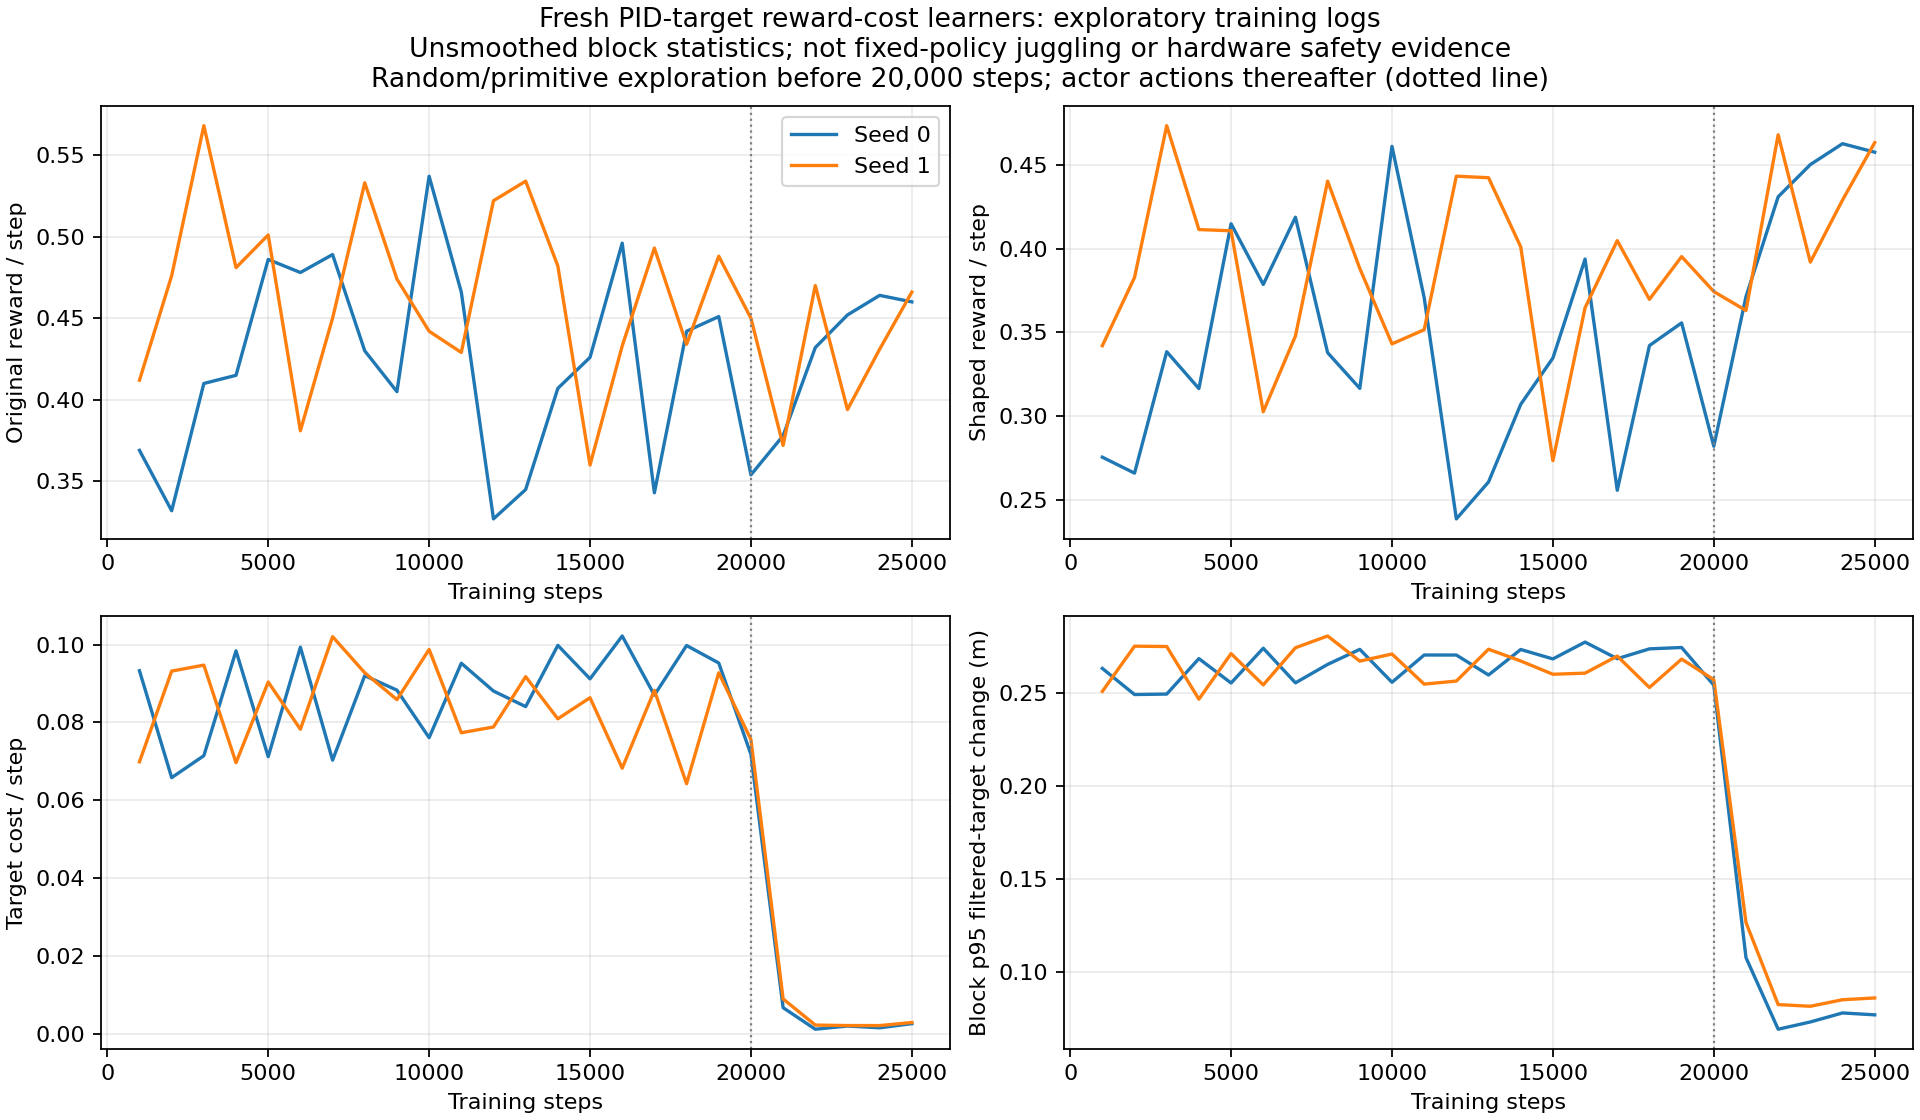

Data behind this chart, as committed beside it:
run, seed, step, block_steps, original_reward_sum, shaped_reward_sum, cost_sum, target_step_p95_m, target_step_max_m, original_reward_per_step, shaped_reward_per_step, cost_per_step
noisy_history_target_cost_100_20261102_s…, 0, 1000, 1000, 369.0, 275.7, 93.29, 0.2634, 0.4022, 0.369, 0.2757, 0.09329
noisy_history_target_cost_100_20261102_s…, 0, 2000, 1000, 332.0, 266.2, 65.81, 0.2494, 0.3768, 0.332, 0.2662, 0.06581
noisy_history_target_cost_100_20261102_s…, 0, 3000, 1000, 410.0, 338.5, 71.45, 0.2496, 0.3658, 0.41, 0.3385, 0.07145
noisy_history_target_cost_100_20261102_s…, 0, 4000, 1000, 415.0, 316.6, 98.42, 0.2687, 0.4046, 0.415, 0.3166, 0.09842
noisy_history_target_cost_100_20261102_s…, 0, 5000, 1000, 486.0, 414.8, 71.2, 0.2556, 0.3939, 0.486, 0.4148, 0.0712
noisy_history_target_cost_100_20261102_s…, 0, 6000, 1000, 478.0, 378.6, 99.36, 0.2743, 0.3741, 0.478, 0.3786, 0.09936
noisy_history_target_cost_100_20261102_s…, 0, 7000, 1000, 489.0, 418.7, 70.31, 0.2557, 0.372, 0.489, 0.4187, 0.07031
noisy_history_target_cost_100_20261102_s…, 0, 8000, 1000, 430.0, 338, 92.04, 0.2656, 0.3937, 0.43, 0.338, 0.09204
noisy_history_target_cost_100_20261102_s…, 0, 9000, 1000, 405.0, 316.7, 88.31, 0.2737, 0.3879, 0.405, 0.3167, 0.08831
noisy_history_target_cost_100_20261102_s…, 0, 10000, 1000, 537.0, 460.9, 76.09, 0.256, 0.3532, 0.537, 0.4609, 0.07609
noisy_history_target_cost_100_20261102_s…, 0, 11000, 1000, 466.0, 370.8, 95.23, 0.2706, 0.3814, 0.466, 0.3708, 0.09523
noisy_history_target_cost_100_20261102_s…, 0, 12000, 1000, 327.0, 238.9, 88.08, 0.2706, 0.3739, 0.327, 0.2389, 0.08808
noisy_history_target_cost_100_20261102_s…, 0, 13000, 1000, 345.0, 260.9, 84.08, 0.2599, 0.3756, 0.345, 0.2609, 0.08408
noisy_history_target_cost_100_20261102_s…, 0, 14000, 1000, 407.0, 307.2, 99.83, 0.2736, 0.3796, 0.407, 0.3072, 0.09983
noisy_history_target_cost_100_20261102_s…, 0, 15000, 1000, 426.0, 334.8, 91.22, 0.2685, 0.3656, 0.426, 0.3348, 0.09122
noisy_history_target_cost_100_20261102_s…, 0, 16000, 1000, 496.0, 393.8, 102.2, 0.2776, 0.3956, 0.496, 0.3938, 0.1022
noisy_history_target_cost_100_20261102_s…, 0, 17000, 1000, 343.0, 256, 87.02, 0.2686, 0.3562, 0.343, 0.256, 0.08702
noisy_history_target_cost_100_20261102_s…, 0, 18000, 1000, 442.0, 342.2, 99.79, 0.2739, 0.3953, 0.442, 0.3422, 0.09979
noisy_history_target_cost_100_20261102_s…, 0, 19000, 1000, 451.0, 355.7, 95.29, 0.2747, 0.3925, 0.451, 0.3557, 0.09529
noisy_history_target_cost_100_20261102_s…, 0, 20000, 1000, 354.0, 282.2, 71.79, 0.2544, 0.3754, 0.354, 0.2822, 0.07179
noisy_history_target_cost_100_20261102_s…, 0, 21000, 1000, 378.0, 371.3, 6.653, 0.1079, 0.3407, 0.378, 0.3713, 0.006653
noisy_history_target_cost_100_20261102_s…, 0, 22000, 1000, 432.0, 430.9, 1.116, 0.06939, 0.2083, 0.432, 0.4309, 0.001116
noisy_history_target_cost_100_20261102_s…, 0, 23000, 1000, 452.0, 450.1, 1.935, 0.07329, 0.2377, 0.452, 0.4501, 0.001935
noisy_history_target_cost_100_20261102_s…, 0, 24000, 1000, 464.0, 462.5, 1.485, 0.07814, 0.1966, 0.464, 0.4625, 0.001485
noisy_history_target_cost_100_20261102_s…, 0, 25000, 1000, 460.0, 457.5, 2.549, 0.07712, 0.2569, 0.46, 0.4575, 0.002549
noisy_history_target_cost_100_20261102_s…, 1, 1000, 1000, 412.0, 342.1, 69.87, 0.2511, 0.3645, 0.412, 0.3421, 0.06987
noisy_history_target_cost_100_20261102_s…, 1, 2000, 1000, 476.0, 382.8, 93.21, 0.2754, 0.3856, 0.476, 0.3828, 0.09321
noisy_history_target_cost_100_20261102_s…, 1, 3000, 1000, 568.0, 473.3, 94.74, 0.2752, 0.3986, 0.568, 0.4733, 0.09474
noisy_history_target_cost_100_20261102_s…, 1, 4000, 1000, 481.0, 411.3, 69.65, 0.2469, 0.389, 0.481, 0.4113, 0.06965
noisy_history_target_cost_100_20261102_s…, 1, 5000, 1000, 501.0, 410.6, 90.4, 0.2714, 0.3879, 0.501, 0.4106, 0.0904
noisy_history_target_cost_100_20261102_s…, 1, 6000, 1000, 381.0, 302.8, 78.25, 0.2545, 0.379, 0.381, 0.3028, 0.07825
noisy_history_target_cost_100_20261102_s…, 1, 7000, 1000, 450.0, 347.9, 102.1, 0.2745, 0.383, 0.45, 0.3479, 0.1021
noisy_history_target_cost_100_20261102_s…, 1, 8000, 1000, 533.0, 440.2, 92.78, 0.2808, 0.3541, 0.533, 0.4402, 0.09278
noisy_history_target_cost_100_20261102_s…, 1, 9000, 1000, 474.0, 388.1, 85.86, 0.2673, 0.3729, 0.474, 0.3881, 0.08586
noisy_history_target_cost_100_20261102_s…, 1, 10000, 1000, 442.0, 343.2, 98.78, 0.2712, 0.3834, 0.442, 0.3432, 0.09878
noisy_history_target_cost_100_20261102_s…, 1, 11000, 1000, 429.0, 351.6, 77.36, 0.255, 0.3805, 0.429, 0.3516, 0.07736
noisy_history_target_cost_100_20261102_s…, 1, 12000, 1000, 522.0, 443.2, 78.84, 0.2566, 0.3757, 0.522, 0.4432, 0.07884
noisy_history_target_cost_100_20261102_s…, 1, 13000, 1000, 534.0, 442.2, 91.77, 0.2737, 0.3894, 0.534, 0.4422, 0.09177
noisy_history_target_cost_100_20261102_s…, 1, 14000, 1000, 482.0, 401.1, 80.94, 0.2674, 0.3789, 0.482, 0.4011, 0.08094
noisy_history_target_cost_100_20261102_s…, 1, 15000, 1000, 360.0, 273.6, 86.36, 0.2603, 0.4136, 0.36, 0.2736, 0.08636
noisy_history_target_cost_100_20261102_s…, 1, 16000, 1000, 433.0, 364.8, 68.24, 0.2609, 0.3609, 0.433, 0.3648, 0.06824
noisy_history_target_cost_100_20261102_s…, 1, 17000, 1000, 493.0, 404.7, 88.26, 0.2701, 0.4107, 0.493, 0.4047, 0.08826
noisy_history_target_cost_100_20261102_s…, 1, 18000, 1000, 434.0, 369.7, 64.25, 0.2532, 0.3649, 0.434, 0.3697, 0.06425
noisy_history_target_cost_100_20261102_s…, 1, 19000, 1000, 488.0, 395.2, 92.77, 0.2684, 0.4109, 0.488, 0.3952, 0.09277
noisy_history_target_cost_100_20261102_s…, 1, 20000, 1000, 450.0, 374.4, 75.6, 0.2573, 0.3858, 0.45, 0.3744, 0.0756
noisy_history_target_cost_100_20261102_s…, 1, 21000, 1000, 372.0, 363.1, 8.909, 0.1268, 0.344, 0.372, 0.3631, 0.008909
noisy_history_target_cost_100_20261102_s…, 1, 22000, 1000, 470.0, 467.8, 2.185, 0.08263, 0.2424, 0.47, 0.4678, 0.002185
noisy_history_target_cost_100_20261102_s…, 1, 23000, 1000, 394.0, 391.9, 2.062, 0.08173, 0.2486, 0.394, 0.3919, 0.002062
noisy_history_target_cost_100_20261102_s…, 1, 24000, 1000, 431.0, 428.9, 2.055, 0.08524, 0.2159, 0.431, 0.4289, 0.002055
noisy_history_target_cost_100_20261102_s…, 1, 25000, 1000, 466.0, 463.2, 2.843, 0.08621, 0.2932, 0.466, 0.4632, 0.002843
